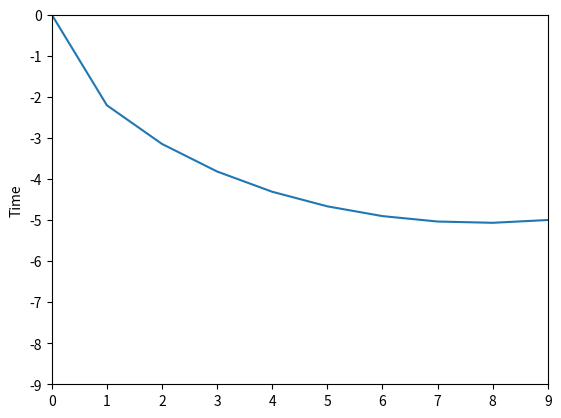

Python code for this plot:
import numpy as np
import matplotlib.pyplot as plt

g = 9.81
hmax = 5
length = 10
pp = np.arange(length)
hh = np.linspace(0, hmax, length)## h lefelé növekszik
hh0 = hh.copy()


def simulate(hh):
    tt = np.array([])
    v = 1
    for h in range(1, len(hh)):
        v_1 = v
        if hh[h]<0:
            return 1
        v = np.sqrt(2*g*hh[h])
        dh = hh[h]-hh[h-1]
        t = 2*np.sqrt(dh**2+1)/(v+v_1)
        tt = np.append(tt, t)
    return tt


def accept(t0, t1, T):
    if t1 < t0:
        return True
    else:
        r = np.random.rand()
        if r < np.exp(-(t1-t0)/T):
            return False
        else:
            return False


tlist = np.array([])
t = np.sum(simulate(hh))
T = 1
for i in range(10000):
    for h in range(1, len(hh)-1):
        hhc = hh.copy()
        #hhc = hmax*hhc/hhc[p-1]
        change = np.random.normal(0, 1)
        for hc in range(h, len(hhc)-1):
            hhc[hc] += change*(np.exp(h-hc))
        tt = simulate(hhc)
        if type(tt)!=int:
            t1 = sum(tt)
        else:
            t1 = 9999999
        if accept(t, t1, T):
            t = t1
            tlist = np.append(tlist, t)
            hh = hhc.copy()
    T = T*0.9

plt.ylabel("Position")
plt.xlim(0, max(hmax, length - 1))
plt.ylim(-max(hmax, length - 1), 0)
plt.plot(pp, -hh)

plt.show()
plt.ylabel("Time")
plt.plot(tlist)
plt.show()
print(hh)
